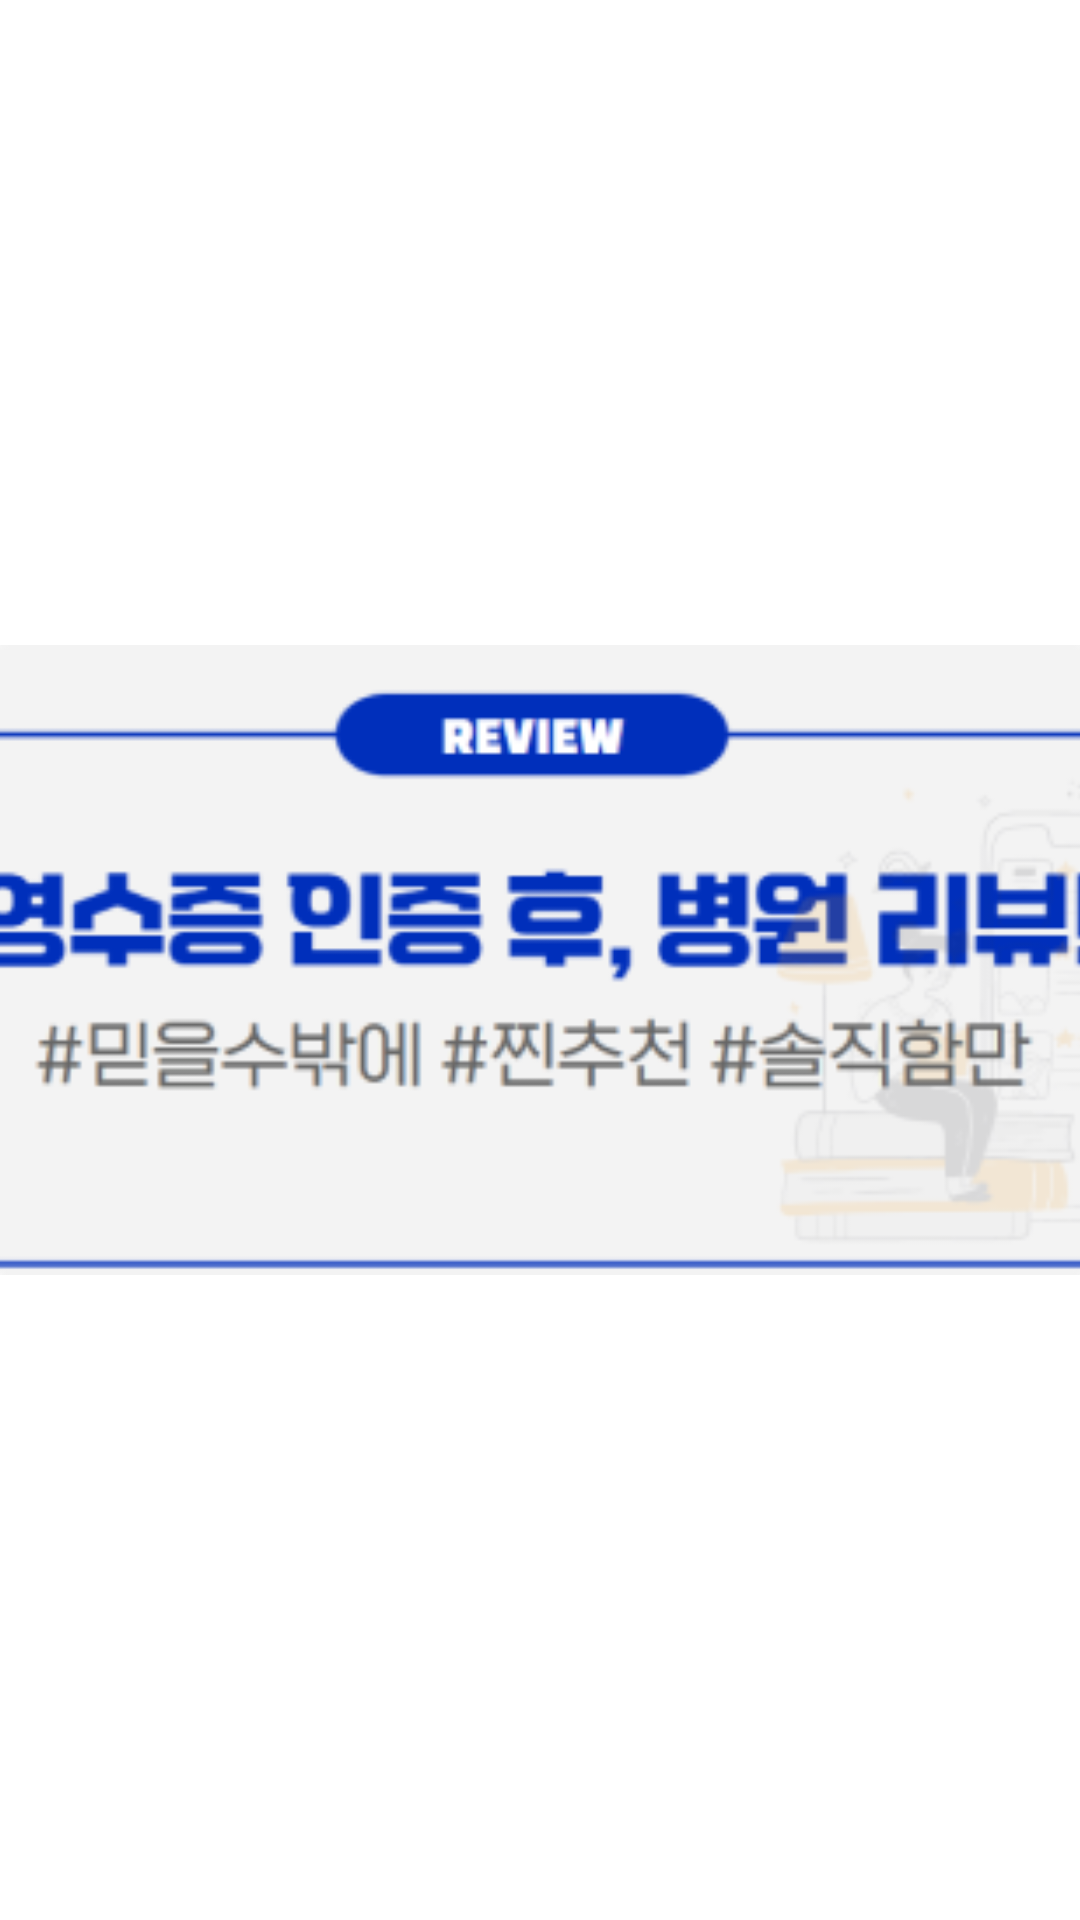

The Android layout XML behind this screen, and the referenced resources:
<!-- AndroidManifest.xml: application theme Theme.Udemy_android_template -->
<!-- res/layout/fragment_home_banner.xml -->
<?xml version="1.0" encoding="utf-8"?>
<androidx.constraintlayout.widget.ConstraintLayout xmlns:android="http://schemas.android.com/apk/res/android"
    android:layout_width="wrap_content"
    android:layout_height="wrap_content"
    app:layout_constraintStart_toStartOf="parent"
    app:layout_constraintEnd_toEndOf="parent"
    xmlns:app="http://schemas.android.com/apk/res-auto">

    <ImageView
        android:id="@+id/home_banner_image_iv"
        android:layout_width="400dp"
        android:layout_height="300dp"
        android:scaleType="fitCenter"
        android:src="@drawable/home_banneranner_1"
        app:layout_constraintTop_toTopOf="parent"
        app:layout_constraintBottom_toBottomOf="parent"
        app:layout_constraintStart_toStartOf="parent"
        app:layout_constraintEnd_toEndOf="parent"/>

</androidx.constraintlayout.widget.ConstraintLayout>
<!-- resources referenced by this layout -->
<resources>
  <!-- drawable home_banneranner_1: png bitmap (drawable, 25016 bytes) -->
</resources>
